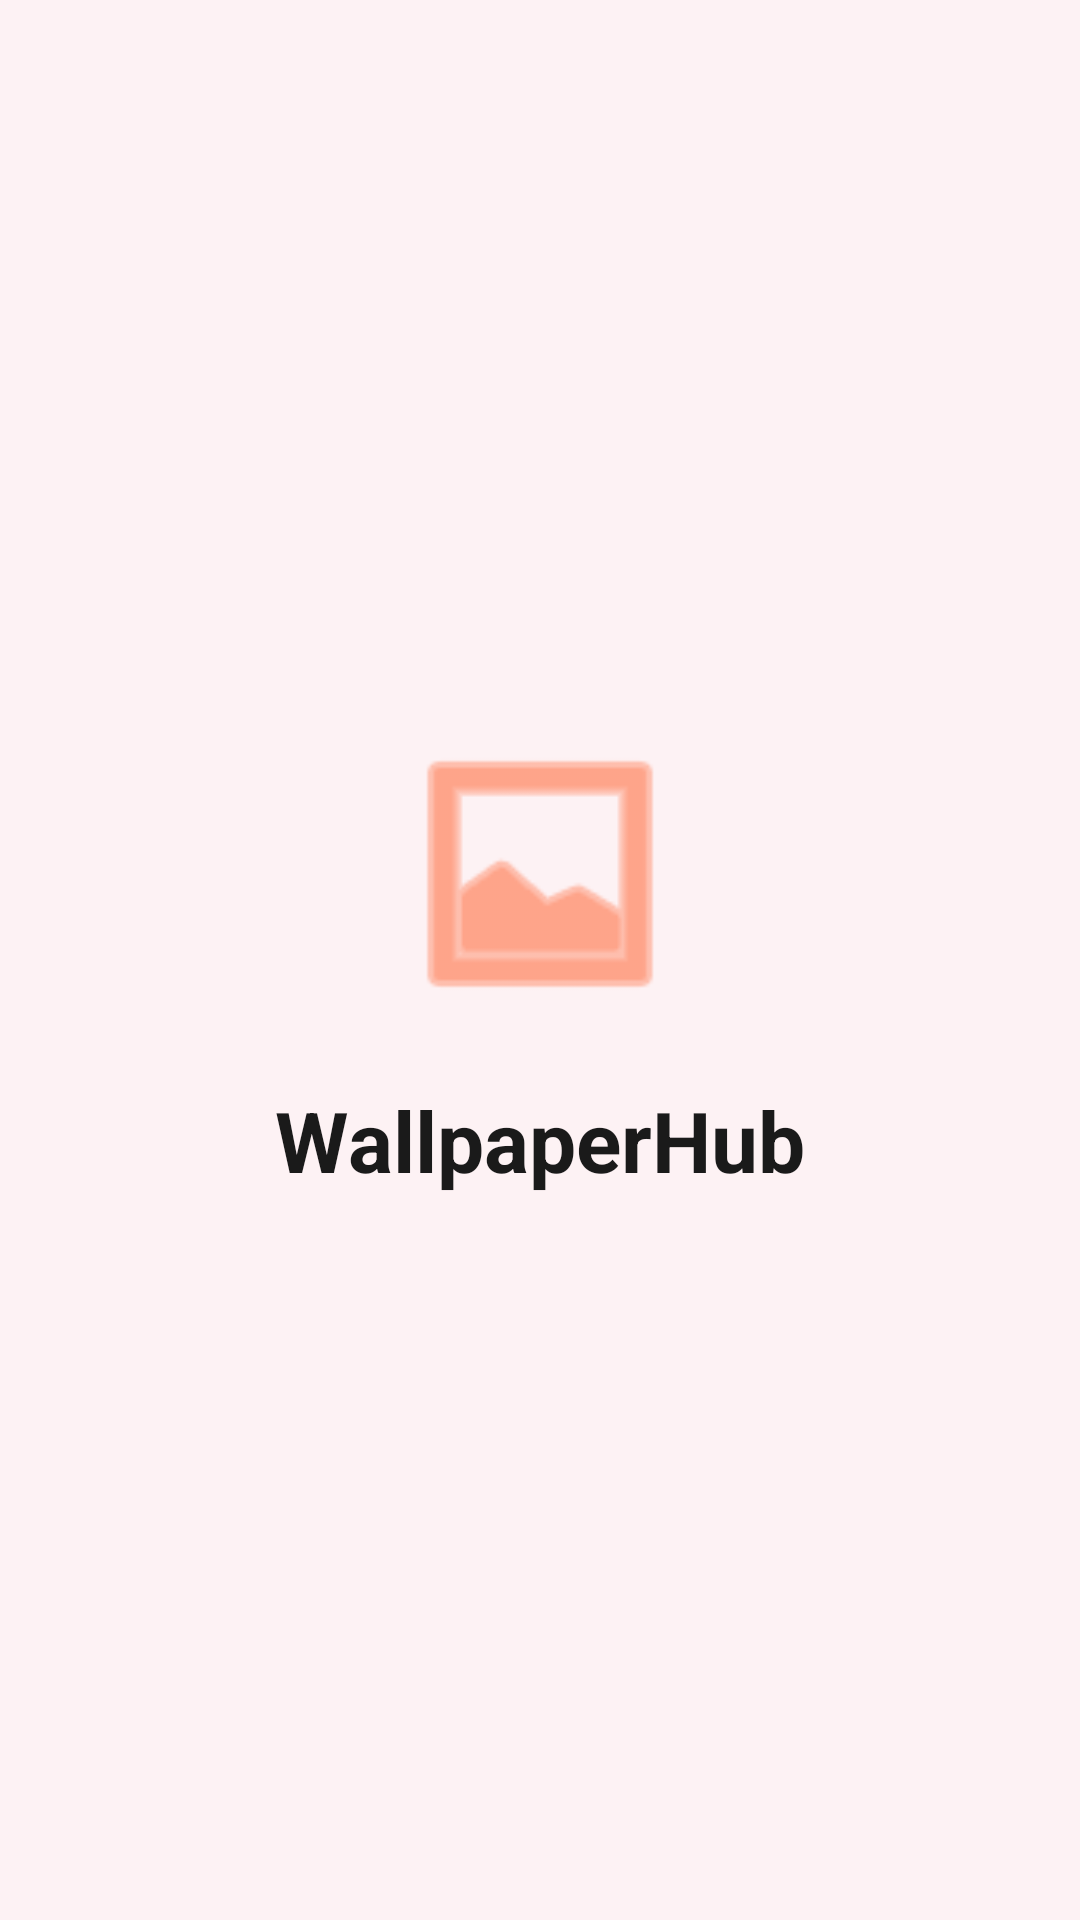

Reconstruct the res/layout file that produces this screen, plus the resources it refers to.
<!-- AndroidManifest.xml: activity theme Theme.Splash -->
<!-- res/layout/activity_splash.xml -->
<?xml version="1.0" encoding="utf-8"?>
<RelativeLayout xmlns:android="http://schemas.android.com/apk/res/android"
    android:layout_width="match_parent"
    android:layout_height="match_parent"
    android:background="@color/bg_color">
    <LinearLayout
        android:layout_width="wrap_content"
        android:layout_height="wrap_content"
        android:layout_centerInParent="true"
        android:gravity="center"
        android:orientation="vertical">
        <ImageView
            android:layout_width="100dp"
            android:layout_height="100dp"
            android:src="@android:drawable/ic_menu_gallery"
            android:tint="@color/primary_btn" />
        <TextView
            android:layout_width="wrap_content"
            android:layout_height="wrap_content"
            android:text="WallpaperHub"
            android:textSize="28sp"
            android:textStyle="bold"
            android:textColor="@color/text_main"
            android:layout_marginTop="20dp"/>
    </LinearLayout>
</RelativeLayout>
<!-- resources referenced by this layout -->
<resources>
  <color name="bg_color">#FDF2F4</color>
  <color name="primary_btn">#FF7043</color>
  <color name="text_main">#1A1A1A</color>
  <style name="Theme.Splash" parent="Theme.MaterialComponents.Light.NoActionBar">
          <item name="android:windowBackground">@color/bg_color</item>
          <item name="android:statusBarColor">@color/bg_color</item>
      </style>
</resources>
